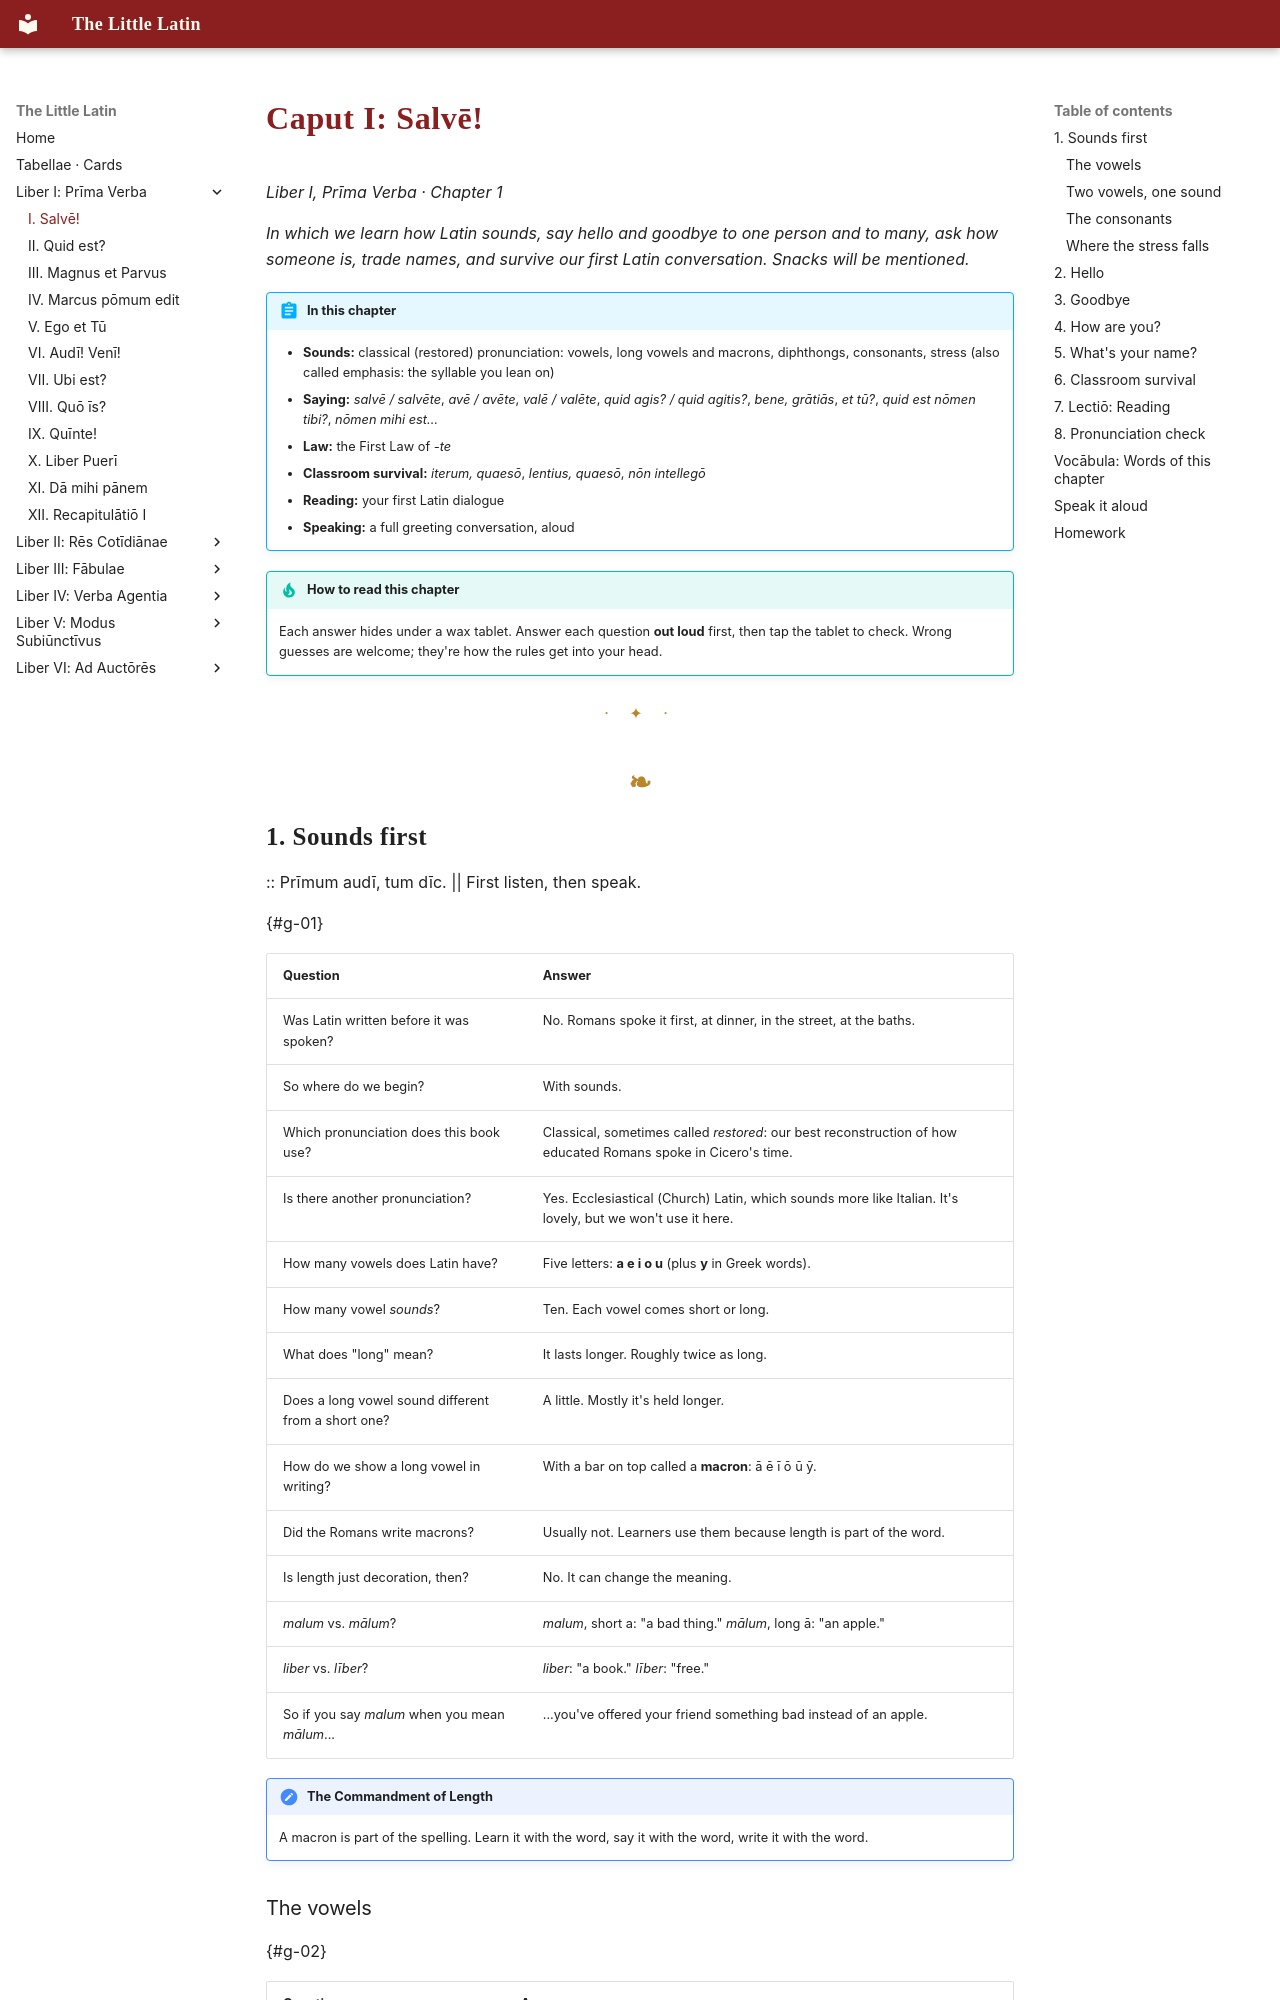

repository: watmin/the-little-latin · page: liber-i/01-salve/index.html · generator: mkdocs

# Caput I: Salvē!

*Liber I, Prīma Verba · Chapter 1*

*In which we learn how Latin sounds, say hello and goodbye to one person and to many, ask how someone is, trade names, and survive our first Latin conversation. Snacks will be mentioned.*

!!! abstract "In this chapter"
    - **Sounds:** classical (restored) pronunciation: vowels, long vowels and macrons, diphthongs, consonants, stress (also called emphasis: the syllable you lean on)
    - **Saying:** *salvē / salvēte*, *avē / avēte*, *valē / valēte*, *quid agis? / quid agitis?*, *bene, grātiās*, *et tū?*, *quid est nōmen tibi?*, *nōmen mihi est…*
    - **Law:** the First Law of *-te*
    - **Classroom survival:** *iterum, quaesō*, *lentius, quaesō*, *nōn intellegō*
    - **Reading:** your first Latin dialogue
    - **Speaking:** a full greeting conversation, aloud

!!! tip "How to read this chapter"
    Each answer hides under a wax tablet. Answer each question **out loud** first, then tap the tablet to check. Wrong guesses are welcome; they're how the rules get into your head.

---
